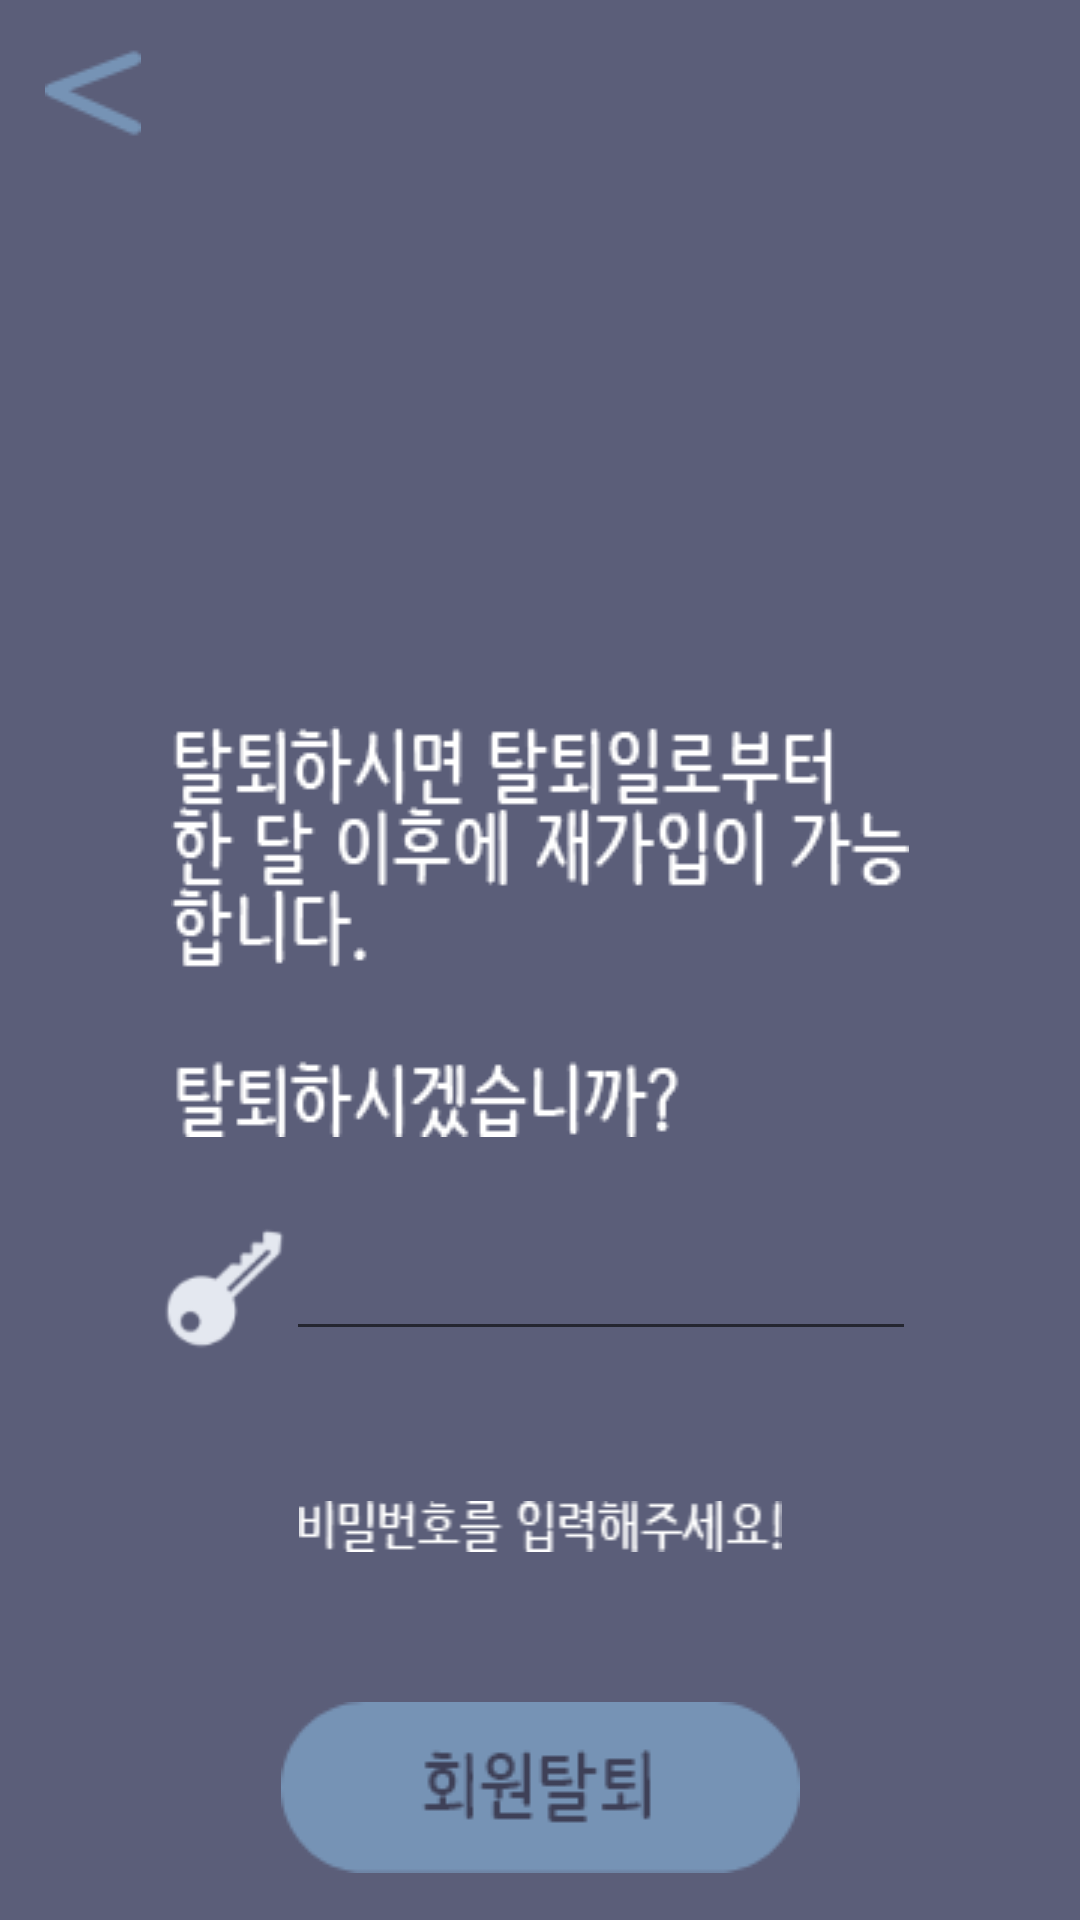

Reconstruct the res/layout file that produces this screen, plus the resources it refers to.
<!-- AndroidManifest.xml: application theme AppTheme -->
<!-- res/layout/activity_n_user.xml -->
<?xml version="1.0" encoding="UTF-8"?>
<LinearLayout xmlns:android="http://schemas.android.com/apk/res/android"
    xmlns:app="http://schemas.android.com/apk/res-auto"
    xmlns:tools="http://schemas.android.com/tools"
    android:layout_width="match_parent"
    android:layout_height="match_parent"
    android:background="@color/color_N_Main"
    android:orientation="vertical"
    tools:context=".MainActivity">
    <ImageButton
        android:id="@+id/goback"
        android:layout_width="wrap_content"
        android:layout_height="wrap_content"
        android:background="#5B5E79"
        android:src="@drawable/n_goback"
        android:padding="15dp"/>

    <ImageView
        android:id="@+id/imageView3"
        android:layout_width="match_parent"
        android:layout_height="wrap_content"
        android:layout_marginTop="180dp"
        app:srcCompat="@drawable/n_user_message" />

    <LinearLayout
        android:layout_width="wrap_content"
        android:layout_height="wrap_content"
        android:layout_gravity="center"
        android:layout_marginTop="30dp">

        <ImageView
            android:id="@+id/imageView9"
            android:layout_width="41dp"
            android:layout_height="41dp"
            app:srcCompat="@drawable/n_key" />

        <EditText
            android:id="@+id/secession_edittxt"
            android:layout_width="wrap_content"
            android:layout_height="wrap_content"
            android:ems="10"
            android:inputType="textPassword" />

    </LinearLayout>

    <ImageView
        android:id="@+id/imageView6"
        android:layout_width="match_parent"
        android:layout_height="wrap_content"
        android:layout_marginTop="50dp"
        app:srcCompat="@drawable/n_user_password" />

    <ImageButton
        android:id="@+id/secessionbtn"
        android:layout_width="match_parent"
        android:layout_height="wrap_content"
        android:layout_marginTop="50dp"
        android:background="#5B5E79"
        app:srcCompat="@drawable/n_cancellation" />

</LinearLayout>
<!-- resources referenced by this layout -->
<resources>
  <color name="color_N_Main">#5B5E79</color>
  <!-- drawable n_cancellation (drawable) -->
  <?xml version="1.0" encoding="utf-8"?>
  <selector xmlns:android="http://schemas.android.com/apk/res/android">
      <item android:drawable="@drawable/n_cancellation_on"
          android:state_pressed="true" />
      <item android:drawable="@drawable/n_cancellation_off" />
  </selector>
  <!-- drawable n_goback: png bitmap (drawable, 1013 bytes) -->
  <!-- drawable n_key: png bitmap (drawable, 2040 bytes) -->
  <!-- drawable n_user_message: png bitmap (drawable, 6528 bytes) -->
  <!-- drawable n_user_password: png bitmap (drawable, 1450 bytes) -->
  <style name="AppTheme" parent="Theme.AppCompat.Light.DarkActionBar">
          
          <item name="colorPrimary">@color/colorPrimary</item>
          <item name="colorPrimaryDark">@color/colorPrimaryDark</item>
          <item name="colorAccent">@color/colorAccent</item>
  
          
          <item name="windowActionBar">false</item>
          <item name="windowNoTitle">true</item>
      </style>
  <!-- drawable n_cancellation_on: png bitmap (drawable, 2814 bytes) -->
  <!-- drawable n_cancellation_off: png bitmap (drawable, 2804 bytes) -->
  <color name="colorPrimary">#008577</color>
  <color name="colorPrimaryDark">#5B5E79</color>
  <color name="colorAccent">#D81B60</color>
</resources>
